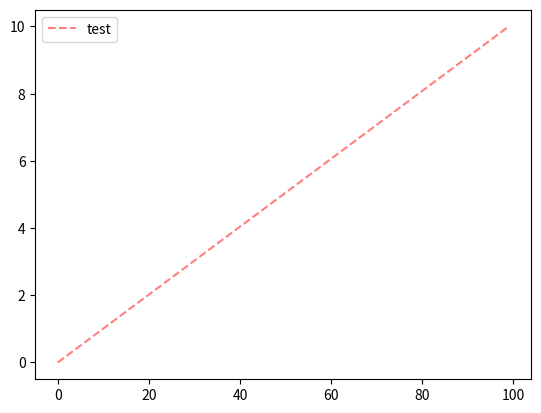

This chart was generated by the following Python code:
import numpy as np
import matplotlib.pyplot as plt

if __name__=="__main__":
    print(f" Enter the main program ")
    A = np.linspace(0, 10, 100)

    plt.figure()
    plt.plot(A, '--r', alpha=0.5, label='test')
    plt.legend()
    plt.show()
